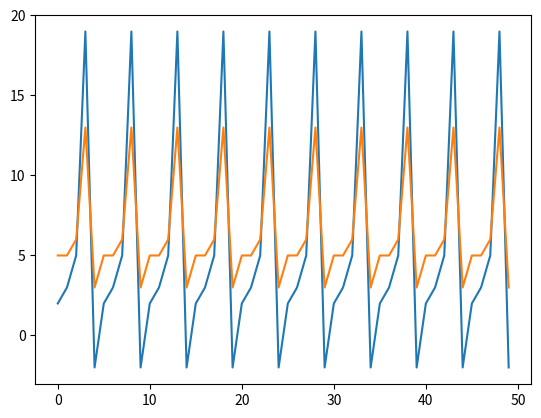

Generate this figure with matplotlib:
#import tqdm
from tqdm import tqdm, tqdm_gui
import matplotlib.pyplot as plt

L = [2, 3, 5, 19, -2] * 10
L2 = [x // 2 + 4 for x in L]

"""
for i in tqdm(L):
    pass
"""

plt.plot(L)
plt.plot(L2) 
plt.show()
